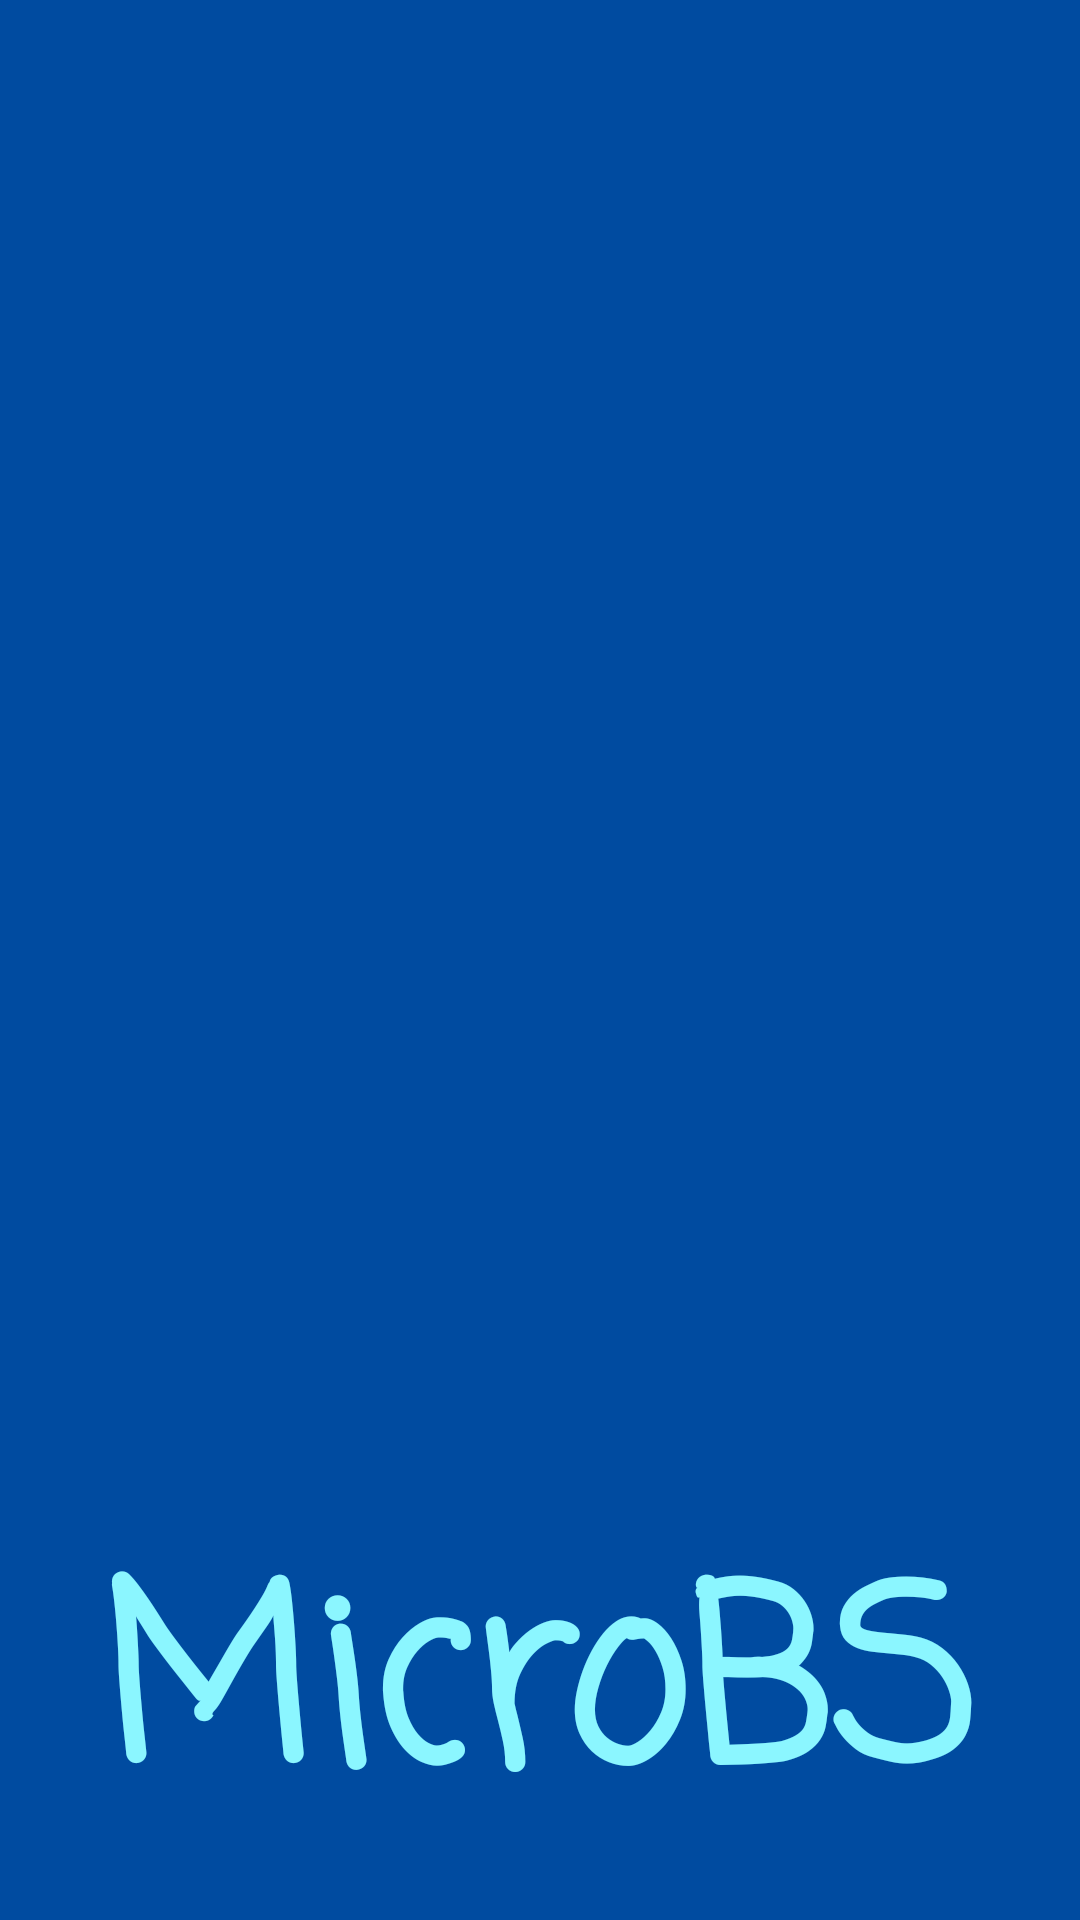

Produce the Android XML layout that renders to this screen, including the resource entries it uses.
<!-- AndroidManifest.xml: activity theme Theme.MicroBS.NoActionBar -->
<!-- res/layout/activity_splash.xml -->
<?xml version="1.0" encoding="utf-8"?>
<androidx.constraintlayout.widget.ConstraintLayout xmlns:android="http://schemas.android.com/apk/res/android"
    xmlns:app="http://schemas.android.com/apk/res-auto"
    android:layout_width="match_parent"
    android:layout_height="match_parent"
    android:background="@color/primaryDarkColor">

    <TextView
        android:id="@+id/app_splash_text"
        android:layout_width="wrap_content"
        android:layout_height="wrap_content"
        android:fontFamily="casual"
        android:text="@string/app_name"
        android:textColor="@color/secondaryLightColor"
        android:textSize="80sp"
        android:textStyle="bold"
        app:layout_constraintBottom_toBottomOf="parent"
        app:layout_constraintEnd_toEndOf="parent"
        app:layout_constraintHorizontal_bias="0.495"
        app:layout_constraintStart_toStartOf="parent"
        app:layout_constraintTop_toTopOf="parent"
        app:layout_constraintVertical_bias="0.973" />
</androidx.constraintlayout.widget.ConstraintLayout>
<!-- resources referenced by this layout -->
<resources>
  <color name="primaryDarkColor">#004ba0</color>
  <color name="secondaryLightColor">#8bf6ff</color>
  <string name="app_name">MicroBS</string>
  <style name="Theme.MicroBS.NoActionBar">
          <item name="windowActionBar"> false </item>
          <item name="windowNoTitle"> true </item>
      </style>
</resources>
